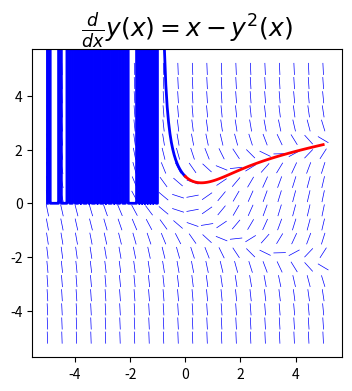

Recreate this plot in Python.
import numpy as np
from scipy import integrate
import matplotlib.pyplot as plt
import sympy


def plot_direction_field(x, y_x, f_xy, x_lim=(-5, 5), y_lim=(-5, 5), ax=None):
    f_np = sympy.lambdify((x, y_x), f_xy, 'numpy')
    x_vec = np.linspace(x_lim[0], x_lim[1], 20)
    y_vec = np.linspace(y_lim[0], y_lim[1], 20)

    if ax is None:
        _, ax = plt.subplots(figsize=(4, 4))

    dx = x_vec[1] - x_vec[0]
    dy = y_vec[1] - y_vec[0]

    for m, xx in enumerate(x_vec):
        for n, yy in enumerate(y_vec):
            Dy = f_np(xx, yy) * dx
            Dx = 0.8 * dx ** 2 / np.sqrt(dx ** 2 + Dy ** 2)
            Dy = 0.8 * Dy * dy / np.sqrt(dx ** 2 + Dy ** 2)
            ax.plot([xx - Dx / 2, xx + Dx / 2], [yy - Dy / 2, yy + Dy / 2], 'b', lw=0.5)

    ax.axis('tight')
    ax.set_title(r"$%s$" % (sympy.latex(sympy.Eq(y_x.diff(x), f_xy))), fontsize=18)

    return ax


x = sympy.symbols('x')
y = sympy.Function('y')
f = x - y(x) ** 2

f_np = sympy.lambdify((y(x), x), f)
# put variables (y(x), x) into lambda function f.
y0 = 1
xp = np.linspace(0, 5, 100)
yp = integrate.odeint(f_np, y0, xp)
# solve f_np with initial conditons y0, and x ranges as xp.
xn = np.linspace(0, -5, 100)
yn = integrate.odeint(f_np, y0, xn)

fig, ax = plt.subplots(1, 1, figsize=(4, 4))
plot_direction_field(x, y(x), f, ax=ax)
# plot direction field of function f
ax.plot(xn, yn, 'b', lw=2)
ax.plot(xp, yp, 'r', lw=2)
plt.show()
